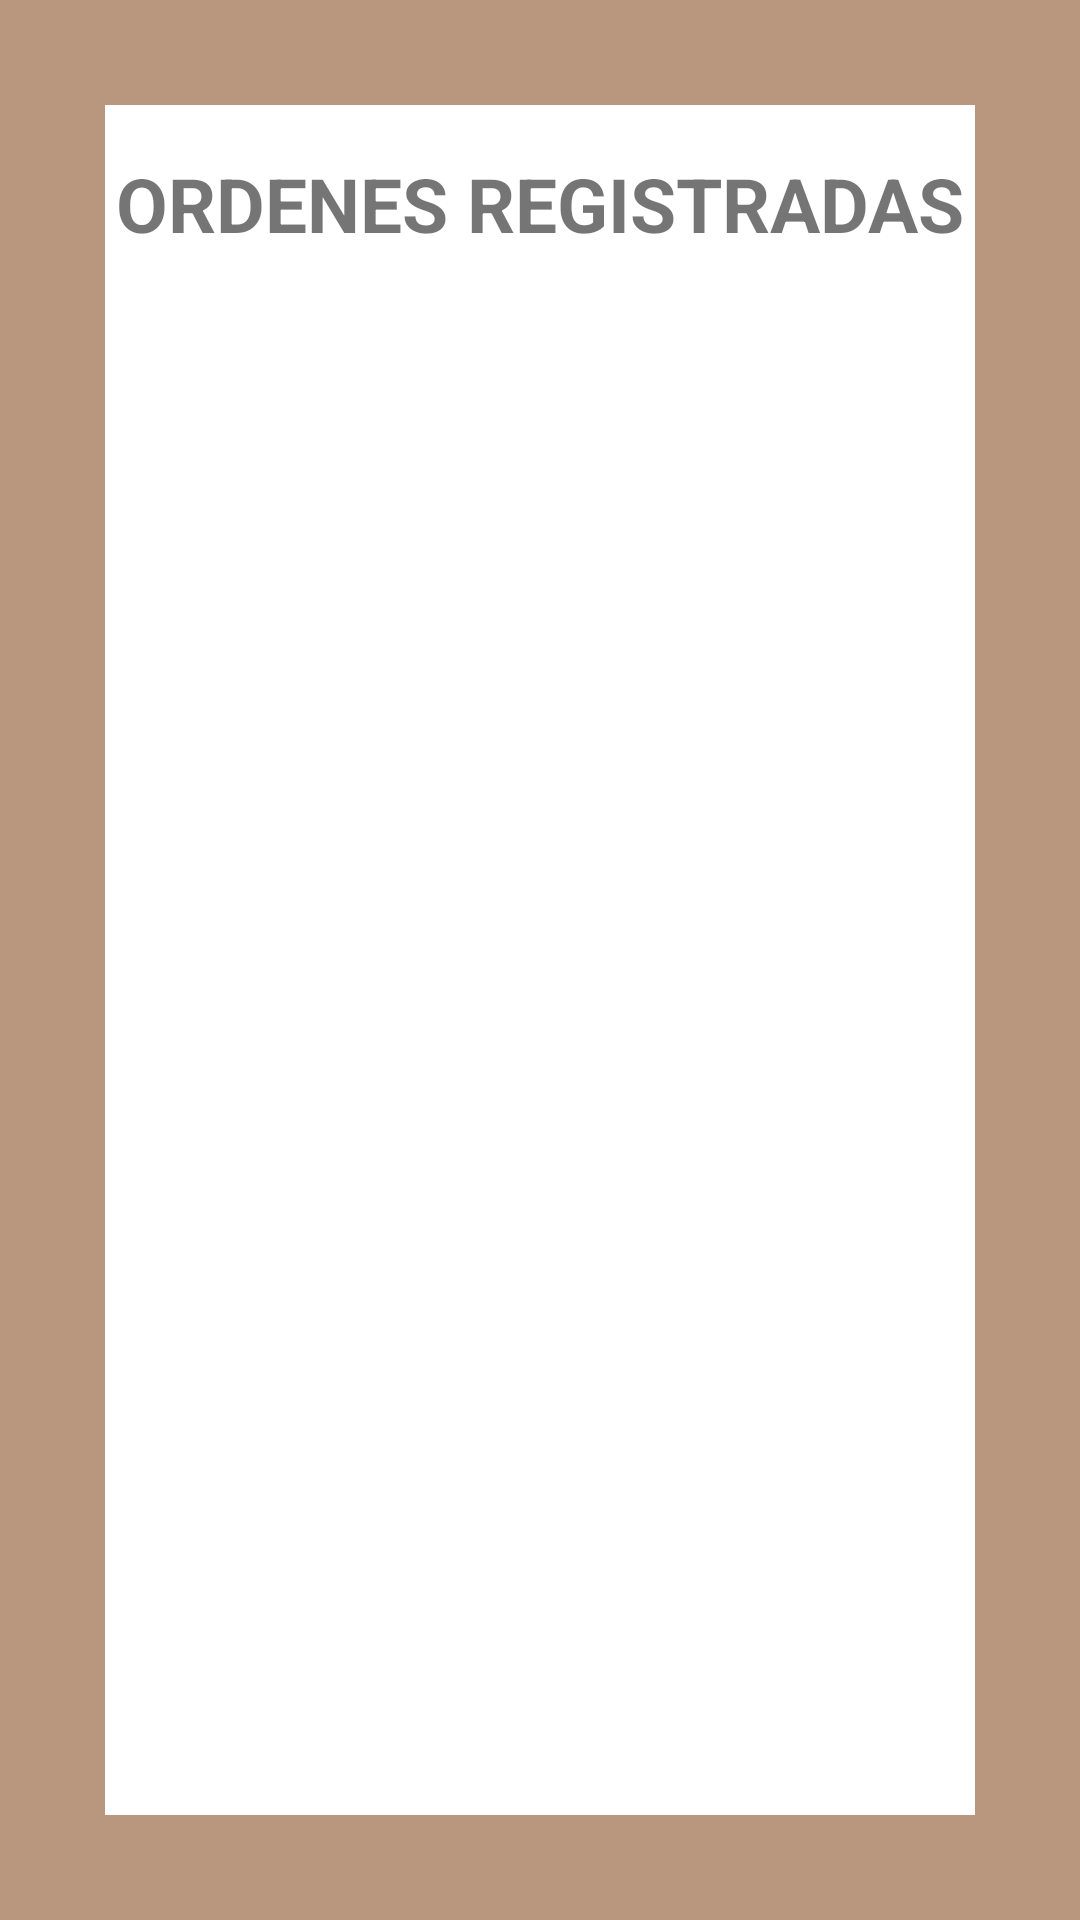

Produce the Android XML layout that renders to this screen, including the resource entries it uses.
<!-- AndroidManifest.xml: application theme Theme.Proyecto_final -->
<!-- res/layout/fragment_orders.xml -->
<?xml version="1.0" encoding="utf-8"?>
<FrameLayout xmlns:android="http://schemas.android.com/apk/res/android"
    xmlns:app="http://schemas.android.com/apk/res-auto"
    xmlns:tools="http://schemas.android.com/tools"
    android:layout_width="match_parent"
    android:layout_height="match_parent"
    android:background="#B8977E"
    android:padding="35dp"
    tools:context=".OrdersFragment">
    
    <androidx.constraintlayout.widget.ConstraintLayout
        android:layout_width="match_parent"
        android:layout_height="match_parent"
        android:background="@color/white">

        <TextView
            android:id="@+id/textView"
            android:layout_width="match_parent"
            android:layout_height="wrap_content"
            android:layout_marginTop="16dp"
            android:text="ORDENES REGISTRADAS"
            android:textAlignment="center"
            android:textSize="25sp"
            android:textStyle="bold"
            app:layout_constraintEnd_toEndOf="parent"
            app:layout_constraintHorizontal_bias="0.0"
            app:layout_constraintStart_toStartOf="parent"
            app:layout_constraintTop_toTopOf="parent"/>

        <androidx.recyclerview.widget.RecyclerView
            android:id="@+id/rvOrdenes"
            android:layout_width="match_parent"
            android:layout_height="match_parent"
            android:layout_marginStart="1dp"
            android:layout_marginTop="1dp"
            android:layout_marginEnd="1dp"
            android:layout_marginBottom="1dp"
            android:paddingTop="50dp"
            app:layout_constraintBottom_toBottomOf="parent"
            app:layout_constraintEnd_toEndOf="parent"
            app:layout_constraintHorizontal_bias="0.0"
            app:layout_constraintStart_toStartOf="parent"
            app:layout_constraintTop_toBottomOf="@+id/textView"
            app:layout_constraintVertical_bias="0.0"
            tools:listitem="@layout/filaorden" />


    </androidx.constraintlayout.widget.ConstraintLayout>

</FrameLayout>
<!-- res/layout/filaorden.xml (included above) -->
<?xml version="1.0" encoding="utf-8"?>
<LinearLayout xmlns:android="http://schemas.android.com/apk/res/android"
    xmlns:app="http://schemas.android.com/apk/res-auto"
    xmlns:tools="http://schemas.android.com/tools"
    android:orientation="vertical"
    android:layout_width="match_parent"
    android:layout_height="350dp"
    >

    <androidx.cardview.widget.CardView
        android:layout_width="match_parent"
        android:layout_height="match_parent"
        >

        <androidx.constraintlayout.widget.ConstraintLayout
            android:layout_width="match_parent"
            android:layout_height="match_parent"
            android:background="@color/white"
            android:padding="20dp">

        <androidx.constraintlayout.widget.ConstraintLayout
            android:layout_width="match_parent"
            android:layout_height="match_parent"
            android:background="#B3B3B3">

            <ImageView
                android:id="@+id/imageView"
                android:layout_width="198dp"
                android:layout_height="154dp"
                android:layout_marginTop="30dp"
                app:layout_constraintEnd_toEndOf="parent"
                app:layout_constraintStart_toStartOf="parent"
                app:layout_constraintTop_toTopOf="parent"
                app:srcCompat="@drawable/ordenes" />

            <TextView
                android:id="@+id/textView10"
                android:layout_width="wrap_content"
                android:layout_height="wrap_content"
                android:layout_marginStart="80dp"
                android:layout_marginTop="30dp"
                android:text="ORDEN #"
                android:textColor="@color/black"
                android:textSize="30dp"
                android:textStyle="bold"
                app:layout_constraintStart_toStartOf="parent"
                app:layout_constraintTop_toBottomOf="@+id/imageView" />

            <TextView
                android:id="@+id/textView11"
                android:layout_width="wrap_content"
                android:layout_height="wrap_content"
                android:layout_marginTop="15dp"
                android:text="DETALLES"
                android:textColor="#5A5858"
                android:textStyle="bold"
                app:layout_constraintEnd_toEndOf="parent"
                app:layout_constraintStart_toStartOf="parent"
                app:layout_constraintTop_toBottomOf="@+id/textView10" />

            <TextView
                android:id="@+id/textView12"
                android:layout_width="wrap_content"
                android:layout_height="wrap_content"
                android:layout_marginTop="35dp"
                android:text="##"
                android:textColor="@color/black"
                android:textSize="25dp"
                android:textStyle="bold"
                app:layout_constraintEnd_toEndOf="parent"
                app:layout_constraintHorizontal_bias="0.244"
                app:layout_constraintStart_toEndOf="@+id/textView10"
                app:layout_constraintTop_toBottomOf="@+id/imageView" />

        </androidx.constraintlayout.widget.ConstraintLayout>
    </androidx.constraintlayout.widget.ConstraintLayout>
    </androidx.cardview.widget.CardView>
</LinearLayout>
<!-- resources referenced by this layout -->
<resources>
  <color name="black">#FF000000</color>
  <color name="white">#FFFFFFFF</color>
  <!-- drawable ordenes: png bitmap (drawable, 340672 bytes) -->
  <style name="Theme.Proyecto_final" parent="Theme.MaterialComponents.DayNight.NoActionBar">
          
          <item name="colorPrimary">@color/purple_500</item>
          <item name="colorPrimaryVariant">@color/purple_700</item>
          <item name="colorOnPrimary">@color/white</item>
          
          <item name="colorSecondary">@color/teal_200</item>
          <item name="colorSecondaryVariant">@color/teal_700</item>
          <item name="colorOnSecondary">@color/white</item>
          
          <item name="android:statusBarColor" tools:targetApi="l">?attr/colorPrimaryVariant</item>
          
      </style>
  <color name="purple_500">#FF6200EE</color>
  <color name="purple_700">#FF3700B3</color>
  <color name="teal_200">#FF03DAC5</color>
  <color name="teal_700">#FF018786</color>
</resources>
